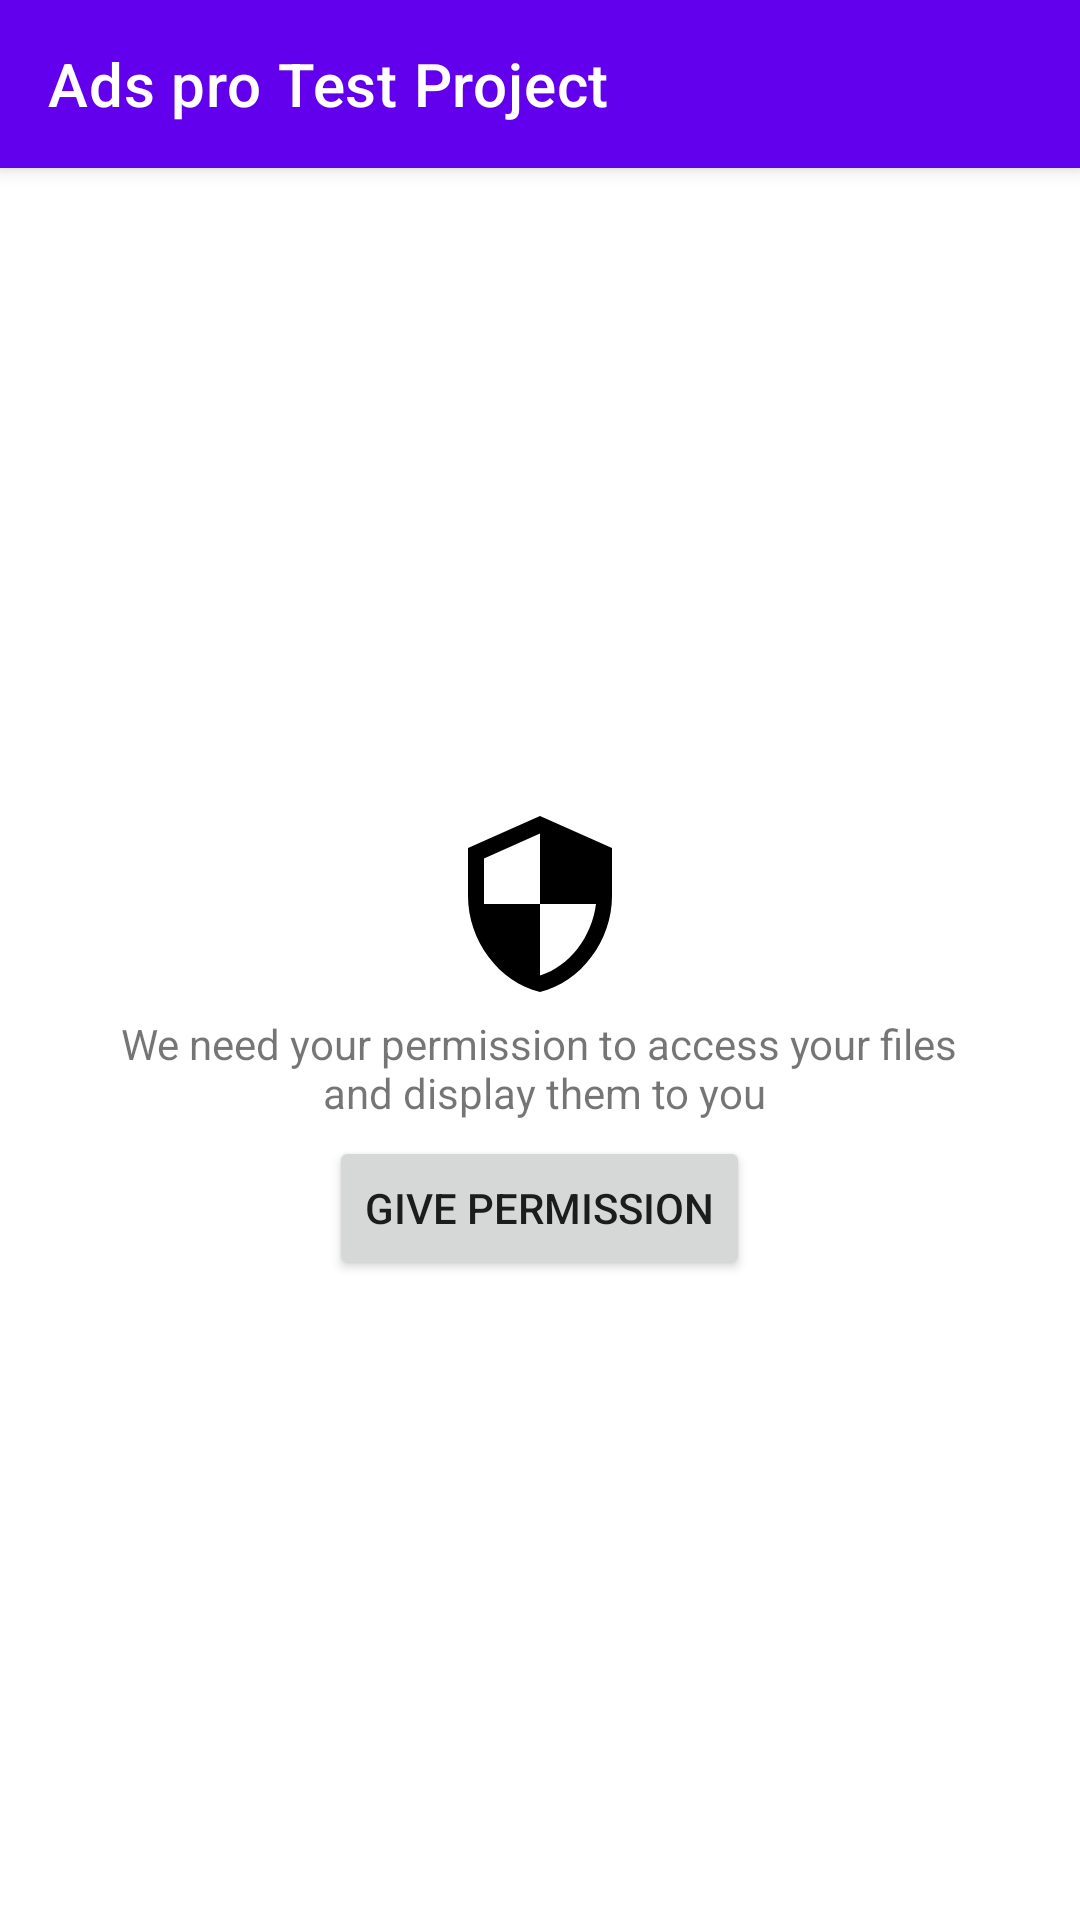

Produce the Android XML layout that renders to this screen, including the resource entries it uses.
<!-- AndroidManifest.xml: application theme Theme.MyApp -->
<!-- res/layout/activity_file_explorer.xml -->
<?xml version="1.0" encoding="utf-8"?>
<androidx.constraintlayout.widget.ConstraintLayout xmlns:android="http://schemas.android.com/apk/res/android"
    xmlns:app="http://schemas.android.com/apk/res-auto"
    xmlns:tools="http://schemas.android.com/tools"
    android:layout_width="match_parent"
    android:layout_height="match_parent"
    tools:context=".FileExplorerActivity">

    <com.google.android.material.appbar.MaterialToolbar
        style="@style/Widget.MaterialComponents.Toolbar.Primary"
        android:id="@+id/toolbar"
        android:layout_width="match_parent"
        android:layout_height="wrap_content"
        app:title="@string/file_manager_title"
        app:layout_constraintTop_toTopOf="parent"/>

    <LinearLayout
        android:id="@+id/rationaleView"
        android:layout_width="match_parent"
        android:layout_height="wrap_content"
        android:gravity="center"
        android:orientation="vertical"
        app:layout_constraintBottom_toBottomOf="parent"
        app:layout_constraintLeft_toLeftOf="parent"
        app:layout_constraintRight_toRightOf="parent"
        app:layout_constraintTop_toBottomOf="@id/toolbar">

        <ImageView
            android:layout_width="wrap_content"
            android:layout_height="wrap_content"
            android:src="@drawable/ic_security_black_64dp" />

        <TextView
            android:layout_width="wrap_content"
            android:layout_height="wrap_content"
            android:layout_marginVertical="5dp"
            android:textAlignment="center"
            android:text="@string/permission_rationale_message" />

        <Button
            android:id="@+id/permissionButton"
            android:layout_width="wrap_content"
            android:layout_height="wrap_content"
            android:text="@string/permission_request_label"
            app:layout_constraintLeft_toLeftOf="parent"
            app:layout_constraintTop_toBottomOf="@id/toolbar" />
    </LinearLayout>

    <LinearLayout
        android:id="@+id/legacyStorageView"
        android:layout_width="match_parent"
        android:layout_height="wrap_content"
        android:gravity="center"
        android:orientation="vertical"
        android:visibility="gone"
        app:layout_constraintBottom_toBottomOf="parent"
        app:layout_constraintLeft_toLeftOf="parent"
        app:layout_constraintRight_toRightOf="parent"
        app:layout_constraintTop_toBottomOf="@id/toolbar">

        <ImageView
            android:layout_width="wrap_content"
            android:layout_height="wrap_content"
            android:src="@drawable/ic_warning_black_64dp" />

        <TextView
            android:layout_width="wrap_content"
            android:layout_height="wrap_content"
            android:layout_marginVertical="5dp"
            android:textAlignment="center"
            android:text="@string/legacy_external_storage_warning_message" />
    </LinearLayout>

    <ListView
        android:id="@+id/filesTreeView"
        android:visibility="gone"
        tools:visibility="visible"
        android:layout_width="match_parent"
        android:layout_height="wrap_content"
        android:layout_marginTop="8dp"
        app:layout_constraintTop_toBottomOf="@+id/toolbar" />

    <androidx.core.widget.ContentLoadingProgressBar
        android:id="@+id/contentLoadingProgressBar"
        style="?android:attr/progressBarStyleSmall"
        app:layout_constraintTop_toTopOf="parent"
        android:visibility="gone"
        app:layout_constraintBottom_toBottomOf="parent"
        app:layout_constraintStart_toStartOf="parent"
        app:layout_constraintEnd_toEndOf="parent"
        android:layout_width="100dp"
        android:layout_height="100dp"/>

</androidx.constraintlayout.widget.ConstraintLayout>
<!-- resources referenced by this layout -->
<resources>
  <!-- drawable ic_security_black_64dp (drawable) -->
  <vector android:height="64dp" android:viewportHeight="24.0"
      android:viewportWidth="24.0" android:width="64dp" xmlns:android="http://schemas.android.com/apk/res/android">
      <path android:fillColor="#FF000000" android:pathData="M12,1L3,5v6c0,5.55 3.84,10.74 9,12 5.16,-1.26 9,-6.45 9,-12L21,5l-9,-4zM12,11.99h7c-0.53,4.12 -3.28,7.79 -7,8.94L12,12L5,12L5,6.3l7,-3.11v8.8z"/>
  </vector>
  <string name="file_manager_title">Ads pro Test Project</string>
  <string name="legacy_external_storage_warning_message">You need to enable the <b>requestLegacyExternalStorage</b>\n flag in the AndroidManifest.xml file</string>
  <string name="permission_rationale_message">We need your permission to access your files\n and display them to you</string>
  <string name="permission_request_label">Give permission</string>
  <style name="Theme.MyApp" parent="Theme.MaterialComponents.Light.NoActionBar">
          
          <item name="colorPrimary">@color/colorPrimary</item>
          <item name="colorPrimaryDark">@color/colorPrimaryDark</item>
          <item name="colorAccent">@color/colorAccent</item>
      </style>
  <!-- not gathered from this repository: default colours our renderer supplied (Android Studio template values) -->
  <color name="colorPrimary">#FF6200EE</color>
  <color name="colorPrimaryDark">#FF3700B3</color>
  <color name="colorAccent">#FF03DAC5</color>
</resources>
